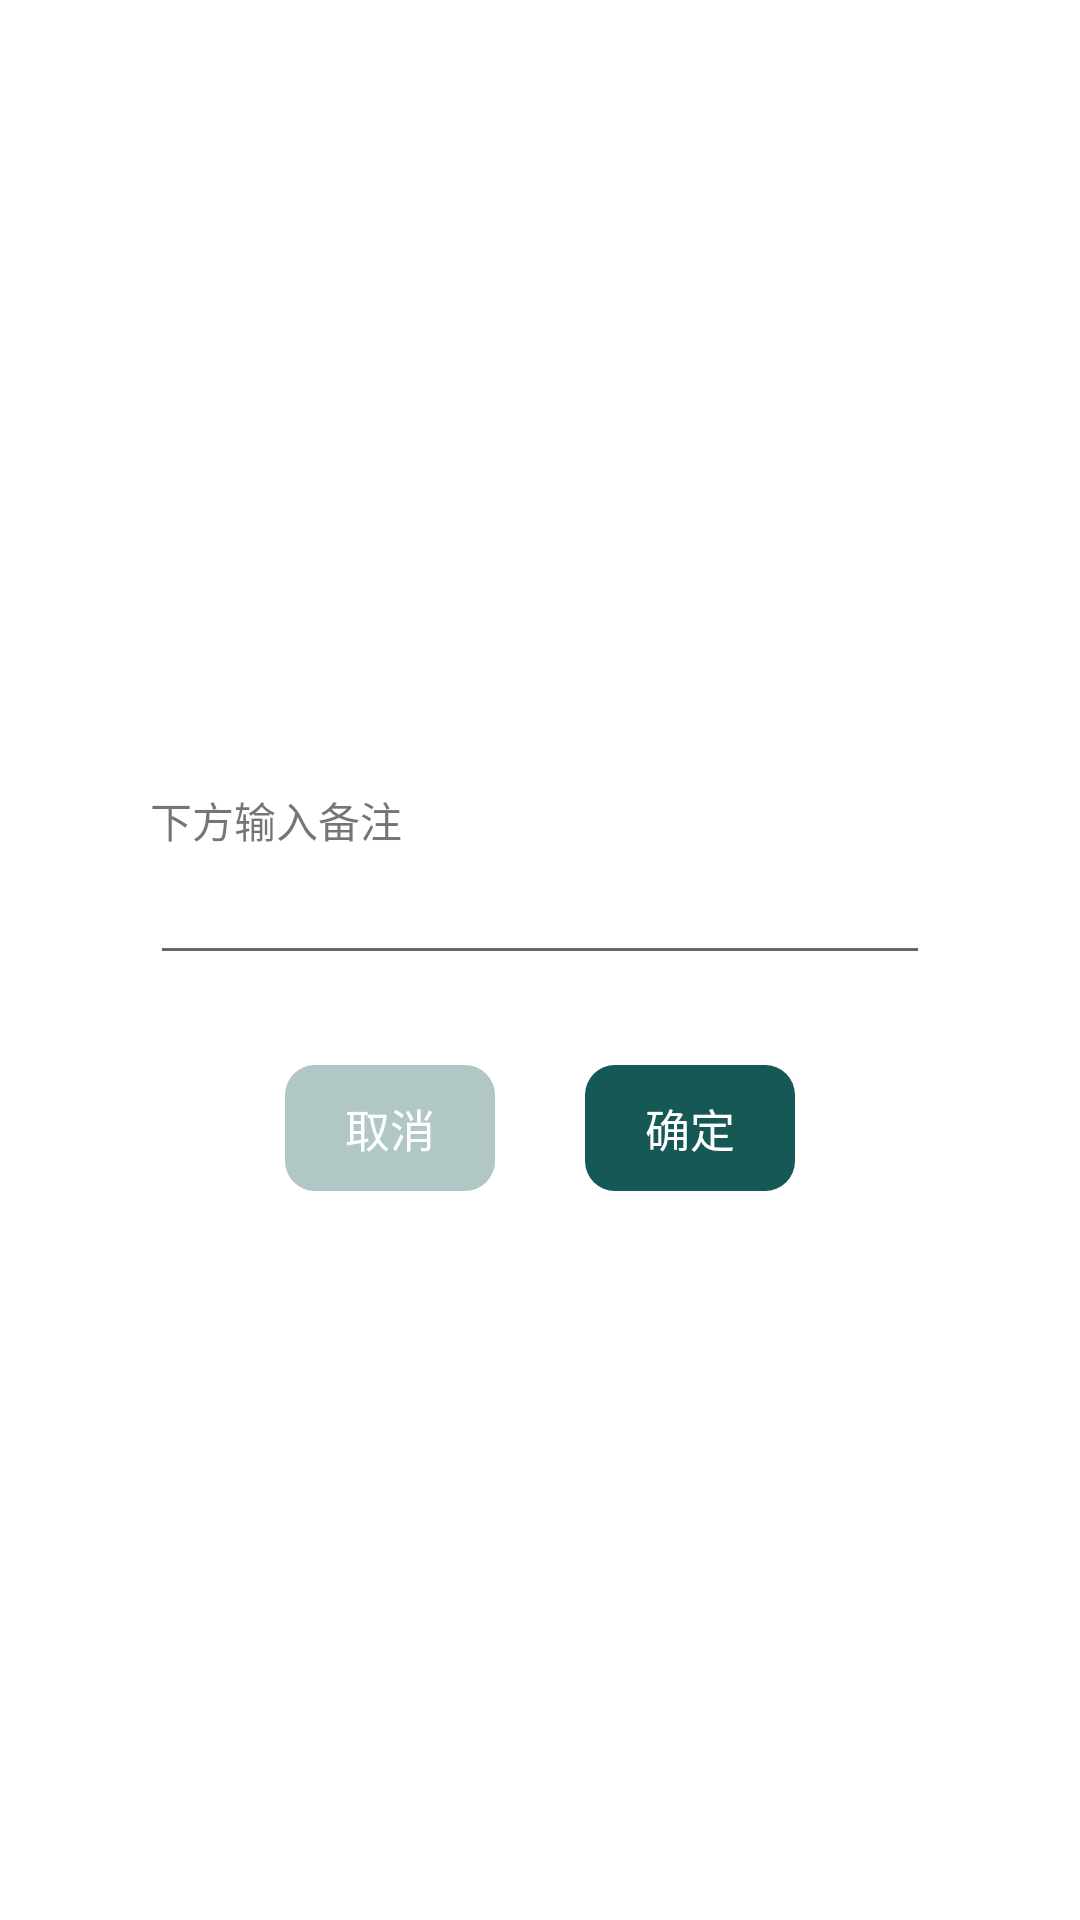

Layout XML and referenced resources for this Android screen:
<!-- AndroidManifest.xml: application theme CustomTheme -->
<!-- res/layout/input_dlg_layout.xml -->
<?xml version="1.0" encoding="utf-8"?>
<RelativeLayout xmlns:android="http://schemas.android.com/apk/res/android"
    xmlns:app="http://schemas.android.com/apk/res-auto"
    xmlns:tools="http://schemas.android.com/tools"
    android:id="@+id/root"
    android:layout_width="match_parent"
    android:layout_height="match_parent">

    <LinearLayout
        android:layout_width="match_parent"
        android:layout_height="wrap_content"
        android:background="@color/white"
        android:layout_centerInParent="true"
        android:layout_margin="30dp"
        android:paddingTop="30dp"
        android:paddingBottom="30dp"
        android:paddingLeft="20dp"
        android:paddingRight="20dp"
        android:orientation="vertical">

        <TextView
            android:layout_width="wrap_content"
            android:layout_height="wrap_content"
            android:layout_marginTop="20dp"
            android:text="下方输入备注" />

        <EditText
            android:id="@+id/et"
            android:layout_width="match_parent"
            android:layout_height="wrap_content"/>

        <LinearLayout
            android:layout_width="match_parent"
            android:layout_height="wrap_content"
            android:gravity="center"
            android:layout_marginTop="30dp"
            android:orientation="horizontal">

            <TextView
                android:id="@+id/tv_cancel"
                android:layout_width="wrap_content"
                android:layout_height="wrap_content"
                android:textSize="15sp"
                android:paddingLeft="20dp"
                android:paddingRight="20dp"
                android:paddingTop="10dp"
                android:paddingBottom="10dp"
                android:textColor="@color/white"
                android:background="@drawable/shape_tuoyuan2"
                android:text="取消"/>

            <TextView
                android:id="@+id/tv_sure"
                android:layout_width="wrap_content"
                android:layout_height="wrap_content"
                android:layout_marginLeft="30dp"
                android:textSize="15sp"
                android:paddingLeft="20dp"
                android:paddingRight="20dp"
                android:paddingTop="10dp"
                android:paddingBottom="10dp"
                android:textColor="@color/white"
                android:background="@drawable/sel_01"
                android:text="确定"/>

        </LinearLayout>
    </LinearLayout>

</RelativeLayout>
<!-- resources referenced by this layout -->
<resources>
  <color name="white">#FFFFFF</color>
  <!-- drawable sel_01 (drawable) -->
  <?xml version="1.0" encoding="utf-8"?>
  <selector xmlns:android="http://schemas.android.com/apk/res/android">
      <item android:state_pressed="false" android:drawable="@drawable/shape_tuoyuan"/>
      <item android:state_pressed="true" android:drawable="@drawable/shape_tuoyuan2"/>
  </selector>
  <!-- drawable shape_tuoyuan2 (drawable) -->
  <?xml version="1.0" encoding="utf-8"?>
  <shape xmlns:android="http://schemas.android.com/apk/res/android"
      android:shape="rectangle">
  
      <solid android:color="#55165855" />
  
      <corners android:radius="10dp" />
  </shape>
  <style name="CustomTheme" parent="Theme.AppCompat.Light.NoActionBar">
          <item name="android:windowNoTitle">true</item>
          <item name="android:windowFullscreen">false</item>
          <item name="android:screenOrientation">portrait</item>
          <item name="android:windowBackground">@color/white</item>
          <item name="android:configChanges">screenSize</item>
          <item name="colorPrimaryDark">@color/colorPrimaryDark</item>
      </style>
  <!-- drawable shape_tuoyuan (drawable) -->
  <?xml version="1.0" encoding="utf-8"?>
  <shape xmlns:android="http://schemas.android.com/apk/res/android"
      android:shape="rectangle">
  
      <solid android:color="#ff165855" />
  
      <corners android:radius="10dp" />
  </shape>
  <color name="colorPrimaryDark">#0B7671</color>
</resources>
